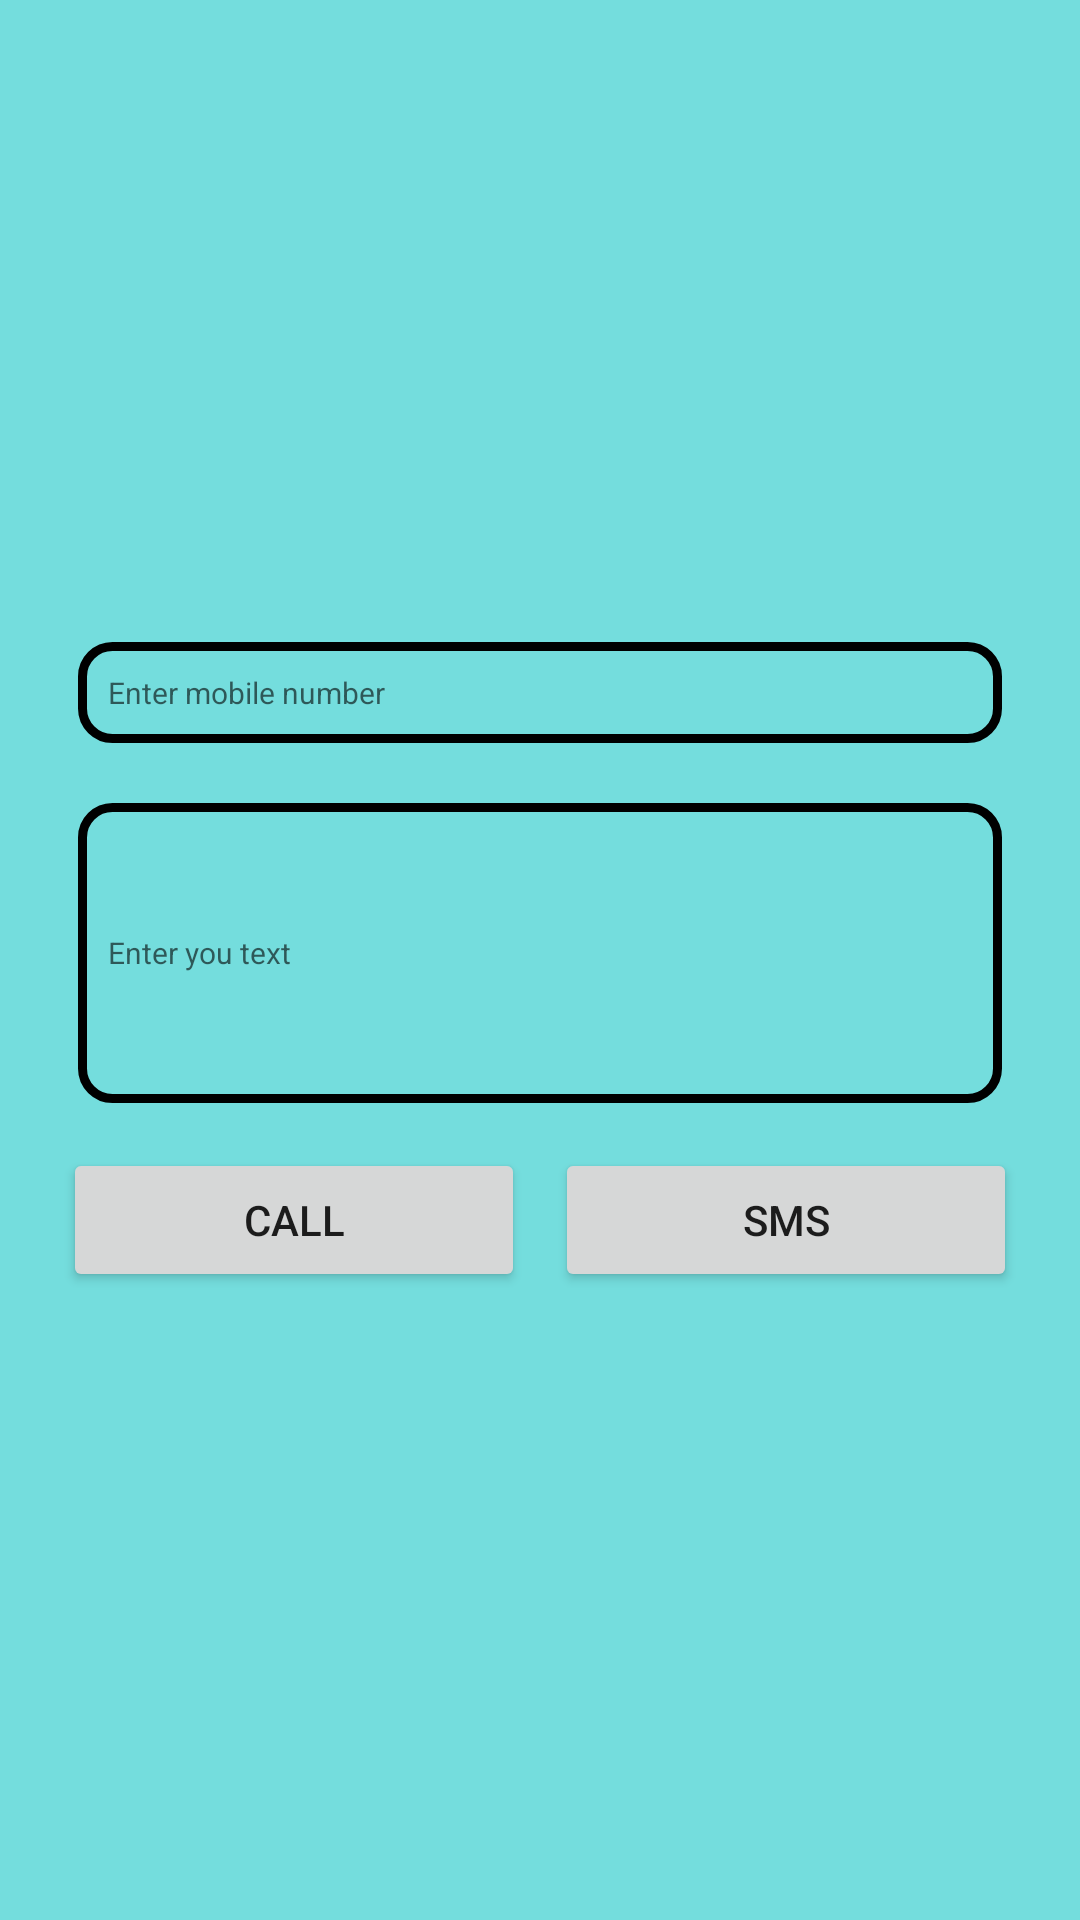

Here is an Android app screen rendered from its layout file. Give the layout XML and the strings, colors and styles it references.
<!-- AndroidManifest.xml: application theme Theme.MytelephonyaApp -->
<!-- res/layout/activity_main.xml -->
<?xml version="1.0" encoding="utf-8"?>
<LinearLayout xmlns:android="http://schemas.android.com/apk/res/android"
    xmlns:app="http://schemas.android.com/apk/res-auto"
    xmlns:tools="http://schemas.android.com/tools"
    android:layout_width="match_parent"
    android:layout_height="match_parent"
    android:gravity="center"
    android:padding="16dp"
    android:background="#74DDDD"
    android:orientation="vertical">

    <EditText
        android:id="@+id/et_mo_number"
        android:layout_width="match_parent"
        android:layout_height="wrap_content"
        android:background="@drawable/design"
        android:hint="Enter mobile number"
        android:textSize="10dp"
        android:padding="10dp"
        android:textColor="@color/black"
        android:layout_margin="10dp"/>

    <EditText
        android:id="@+id/et_text"
        android:layout_width="match_parent"
        android:layout_height="100dp"
        android:background="@drawable/design"
        android:hint="Enter you text"
        android:textSize="10dp"
        android:padding="10dp"
        android:textColor="@color/black"
        android:layout_margin="10dp"/>



    <LinearLayout
        android:layout_width="match_parent"
        android:layout_height="wrap_content"
        android:orientation="horizontal">

        <Button
            android:id="@+id/btn_call"
            android:layout_width="0dp"
            android:layout_weight="0.5"
            android:layout_height="wrap_content"
            android:text="Call"
            android:padding="10dp"
            android:layout_margin="5dp"/>

        <Button
            android:id="@+id/btn_sms"
            android:layout_width="0dp"
            android:layout_weight="0.5"
            android:layout_height="wrap_content"
            android:text="SMS"
            android:padding="10dp"
            android:layout_margin="5dp"/>

    </LinearLayout>
    
</LinearLayout>
<!-- resources referenced by this layout -->
<resources>
  <!-- drawable design (drawable) -->
  <shape xmlns:android="http://schemas.android.com/apk/res/android">
  
       <stroke
           android:width="3dp"/>
  
       <corners
           android:radius="10dp"/>
   </shape>
  <style name="Theme.MytelephonyaApp" parent="Theme.MaterialComponents.DayNight.DarkActionBar">
          
          <item name="colorPrimary">@color/purple_500</item>
          <item name="colorPrimaryVariant">@color/purple_700</item>
          <item name="colorOnPrimary">@color/white</item>
          
          <item name="colorSecondary">@color/teal_200</item>
          <item name="colorSecondaryVariant">@color/teal_700</item>
          <item name="colorOnSecondary">@color/black</item>
          
          <item name="android:statusBarColor">?attr/colorPrimaryVariant</item>
          
      </style>
  <!-- not gathered from this repository: default colours our renderer supplied (Android Studio template values) -->
  <color name="purple_500">#FF6200EE</color>
  <color name="purple_700">#FF3700B3</color>
  <color name="teal_200">#FF03DAC5</color>
  <color name="teal_700">#FF018786</color>
  <color name="black">#FF000000</color>
  <color name="white">#FFFFFFFF</color>
</resources>
